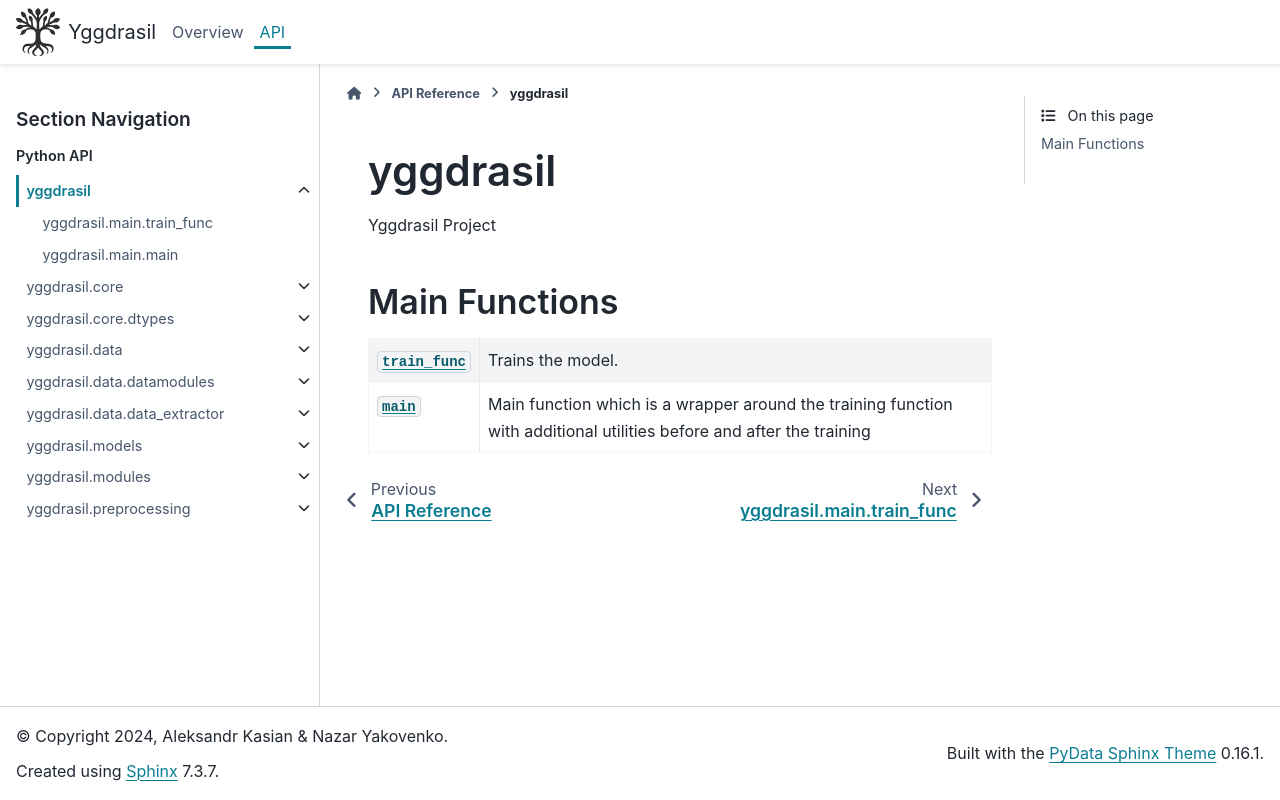

repository: JuiceFV/yggdrasil · page: api/yggdrasil.html · generator: sphinx

yggdrasil
=========

.. automodule:: yggdrasil
.. currentmodule:: yggdrasil.main

Main Functions
--------------
.. autosummary::
    :toctree: ../generated
    :nosignatures:

    train_func
    main
